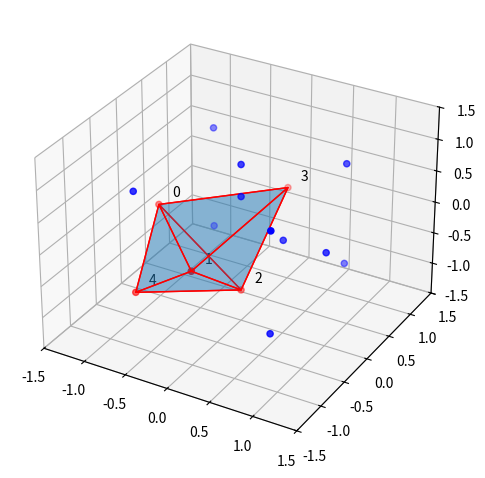

Write Python code to recreate this figure. (Note: this script raises an exception after producing the figure.)
import copy
from typing import List, Tuple

import numpy as np
from matplotlib import pyplot as plt
from mpl_toolkits.mplot3d.art3d import Poly3DCollection


def test_space_sampling():
    return np.array([[-1, 0, 0],
                     [-0.5, 0, 0],
                     [0, 0, 0],
                     [0.5, 0, 0],
                     [1, 0, 0],
                     [0, -1, 0],
                     [0, -0.5, 0],
                     [0, 0.5, 0],
                     [0, 1, 0],
                     [0, 0, -1],
                     [0, 0, -0.5],
                     [0, 0, 0.5],
                     [0, 0, 1],
                     [0.8, 0.8, 0.8],
                     [0.8, 0.8, -0.8],
                     [0.8, -0.8, 0.8],
                     [-0.8, 0.8, 0.8],
                     [-0.8, 0.8, -0.8],
                     [-0.8, -0.8, 0.8],
                     [0.8, -0.8, -0.8],
                     [-0.8, -0.8, -0.8]
                     ])


def random_space_sampling():
    pts = np.random.rand(200, 3)
    pts = pts - 0.5
    pts = pts * 2
    return pts


class QuickHull3D:
    def __init__(self, points: np.array):
        self._points = points
        self._hull_vertices = None
        self._hull_planes = None
        self._plane_neighbors = {}

    def initial_tetrahedron(self):
        hull_idxs = [self._points[:, 0].argmin(),
                     self._points[:, 1].argmin(),
                     self._points[:, 2].argmin(),
                     self._points[:, 1].argmax()]
        self._hull_vertices = np.array([self._points[index, :] for index in hull_idxs])
        hull_idxs.sort()
        hull_idxs.reverse()
        for index in hull_idxs:
            self._points = np.delete(self._points, index, 0)

        self._hull_planes = [(0, 2, 1), (0, 1, 3), (0, 3, 2), (1, 2, 3)]
        self.delete_internal_points(self._hull_planes)
        for plane in self._hull_planes:
            self._plane_neighbors[plane] = self.find_plane_neighbors(plane, self._hull_planes)

    def initial_triangle(self):
        hull_idxs = [self._points[:, 0].argmin(),
                     self._points[:, 1].argmin(),
                     self._points[:, 2].argmin()]
        self._hull_vertices = np.array([self._points[index, :] for index in hull_idxs])
        hull_idxs.sort()
        hull_idxs.reverse()
        for index in hull_idxs:
            self._points = np.delete(self._points, index, 0)
        self._hull_planes = [(2, 1, 0), (0, 1, 2)]

    def find_hull(self, initial_shape: str):
        if initial_shape == 'triangle':
            self.initial_triangle()
        if initial_shape == 'tetrahedron':
            self.initial_tetrahedron()
        while True:
            start_plane_index = 0
            for i, plane in enumerate(self._hull_planes[start_plane_index:]):
                new_planes_found = False
                new_pnt_idx = self.find_most_dist_point_index(np.array([self._hull_vertices[plane[0], :],
                                                                        self._hull_vertices[plane[1], :],
                                                                        self._hull_vertices[plane[2], :]]))
                if new_pnt_idx is not None:
                    self._hull_vertices = np.vstack([self._hull_vertices, self._points[new_pnt_idx, :]])
                    self._points = np.delete(self._points, new_pnt_idx, 0)
                    new_hull_pt_idx = len(self._hull_vertices[:, 0]) - 1
                    new_planes = [(plane[0], plane[1], new_hull_pt_idx),
                                  (plane[1], plane[2], new_hull_pt_idx),
                                  (plane[2], plane[0], new_hull_pt_idx)]
                    for new_plane in new_planes:
                        self._plane_neighbors[new_plane] = \
                            self.find_plane_neighbors(new_plane, new_planes + self._plane_neighbors[plane])

                    self.delete_internal_points(new_planes + [self.flip_triangle(plane)])

                    self._hull_planes.pop(i)
                    new_planes = self.re_edge_adjacent_faces(plane, new_planes, new_hull_pt_idx)

                    self._hull_planes += new_planes

                    self.plot_hull()
                    new_planes_found = True
                    break
                start_plane_index += 1
            if not new_planes_found:
                break

    def is_above_plane(self, plane: tuple, point: np.array):
        vec_a = self._hull_vertices[plane[1], :] - self._hull_vertices[plane[0], :]
        vec_b = self._hull_vertices[plane[2], :] - self._hull_vertices[plane[1], :]
        vec_p = point - self._hull_vertices[plane[2], :]
        return np.dot(vec_p, np.cross(vec_a, vec_b)) > 0

    def find_most_dist_point_index(self, surf_pts: np.array) -> int:
        plane_normal = np.cross((surf_pts[1] - surf_pts[0]), (surf_pts[2] - surf_pts[1]))
        plane_normal = plane_normal / np.linalg.norm(plane_normal)
        max_dist = 0
        point_index = None
        for index, pnt in enumerate(self._points):
            vec_to_pnt = pnt - surf_pts[0, :]
            dist_to_plane = np.dot(plane_normal, vec_to_pnt)
            if dist_to_plane > max_dist:
                point_index = index
                max_dist = dist_to_plane
        return point_index

    def internal_points_to_3d_polygon(self, surface_triangles: List) -> List[int]:
        internal_idxs = set(range(len(self._points)))
        for triangle in surface_triangles:
            idxs_to_remove = set()
            for idx in internal_idxs:
                if self.is_above_plane(triangle, self._points[idx, :]):
                    idxs_to_remove.add(idx)
            for idx in idxs_to_remove:
                internal_idxs.remove(idx)
        return list(internal_idxs)

    def delete_internal_points(self, polygon_planes: List[tuple]) -> np.array:
        internal_points_idxs = self.internal_points_to_3d_polygon(polygon_planes)
        internal_points_idxs.sort()
        internal_points_idxs.reverse()
        for pt_idx in internal_points_idxs:
            self._points = np.delete(self._points, pt_idx, 0)

    def find_adjacent_planes(self, test_triangle):
        adjacent_planes = {}
        for point in test_triangle:
            for plane in self._hull_planes:
                if point in plane and plane != test_triangle:
                    if plane in adjacent_planes:
                        adjacent_planes[plane] += 1
                    else:
                        adjacent_planes[plane] = 1
        return [plane for plane, shared_points in adjacent_planes.items() if shared_points == 2]

    def re_edge_adjacent_faces(self, plane: tuple, new_planes: List[tuple], new_hull_pt_idx: int):
        """ recursive function that re-edges all faces that are adjacent to a certain face and are below a given point """
        for adj_plane in self.find_adjacent_planes(plane):
            if not self.is_above_plane(adj_plane, self._hull_vertices[-1, :]):
                continue
            print(f'plane of origin:{plane},   {new_hull_pt_idx} is above {adj_plane}')
            for idx, tr_point in enumerate(adj_plane):
                if tr_point not in plane:
                    outer_point, outer_point_idx = tr_point, idx
            if outer_point_idx == 0:
                base_points = [adj_plane[1], adj_plane[2]]
            elif outer_point_idx == 1:
                base_points = [adj_plane[2], adj_plane[0]]
            else:  # outer_point_idx == 2
                base_points = [adj_plane[0], adj_plane[1]]
            for np_idx, new_plane in enumerate(new_planes):
                if base_points[0] in new_plane and base_points[1] in new_plane:
                    fixed_plane_1 = (outer_point, base_points[0], new_hull_pt_idx)
                    fixed_plane_2 = (new_hull_pt_idx, base_points[1], outer_point)
                    self.delete_internal_points([fixed_plane_1,
                                                 fixed_plane_2,
                                                 self.flip_triangle(new_plane),
                                                 self.flip_triangle(adj_plane)])
                    new_planes[np_idx] = fixed_plane_1
                    new_planes.append(fixed_plane_2)
                    self._hull_planes.remove(adj_plane)
                    print(f'deleting plane: {adj_plane}')
                    new_planes = self.re_edge_adjacent_faces(adj_plane, new_planes, new_hull_pt_idx)
        return new_planes

    def plot_hull(self):
        fig = plt.figure(figsize=plt.figaspect(1))
        ax = fig.add_subplot(projection='3d')
        ax.set(xlim=(-1.5, 1.5), ylim=(-1.5, 1.5), zlim=(-1.5, 1.5))
        ax.scatter(self._points[:, 0], self._points[:, 1], self._points[:, 2], color='blue')
        ax.scatter(self._hull_vertices[:, 0], self._hull_vertices[:, 1], self._hull_vertices[:, 2], color='red')
        for i, point in enumerate(self._hull_vertices):
            ax.text(point[0] + 0.1, point[1] + 0.1, point[2] + 0.1, str(int(i)), color='black')
        if self._hull_vertices is not None:
            ax.plot_trisurf(self._hull_vertices[:, 0], self._hull_vertices[:, 1], self._hull_vertices[:, 2],
                            triangles=self._hull_planes, edgecolor=[[1, 0, 0]], linewidth=1.0, alpha=0.3, shade=False)
        fig.tight_layout()
        figManager = plt.get_current_fig_manager()
        figManager.window.showMaximized()
        plt.show()

    @staticmethod
    def flip_triangle(triangle: tuple):
        return triangle[1], triangle[0], triangle[2]

    @staticmethod
    def find_plane_neighbors(plane, search_planes):
        adjacent_planes = {}
        for point in plane:
            for plane in search_planes:
                if point not in plane:
                    continue
                if plane in adjacent_planes:
                    adjacent_planes[plane] += 1
                else:
                    adjacent_planes[plane] = 1
        return [plane for plane, shared_points in adjacent_planes.items() if shared_points == 2]


# -------------------------------------- main ---------------------------------------- #
pts = test_space_sampling()
solver = QuickHull3D(pts)
solver.find_hull(initial_shape='tetrahedron')
temp = 1

